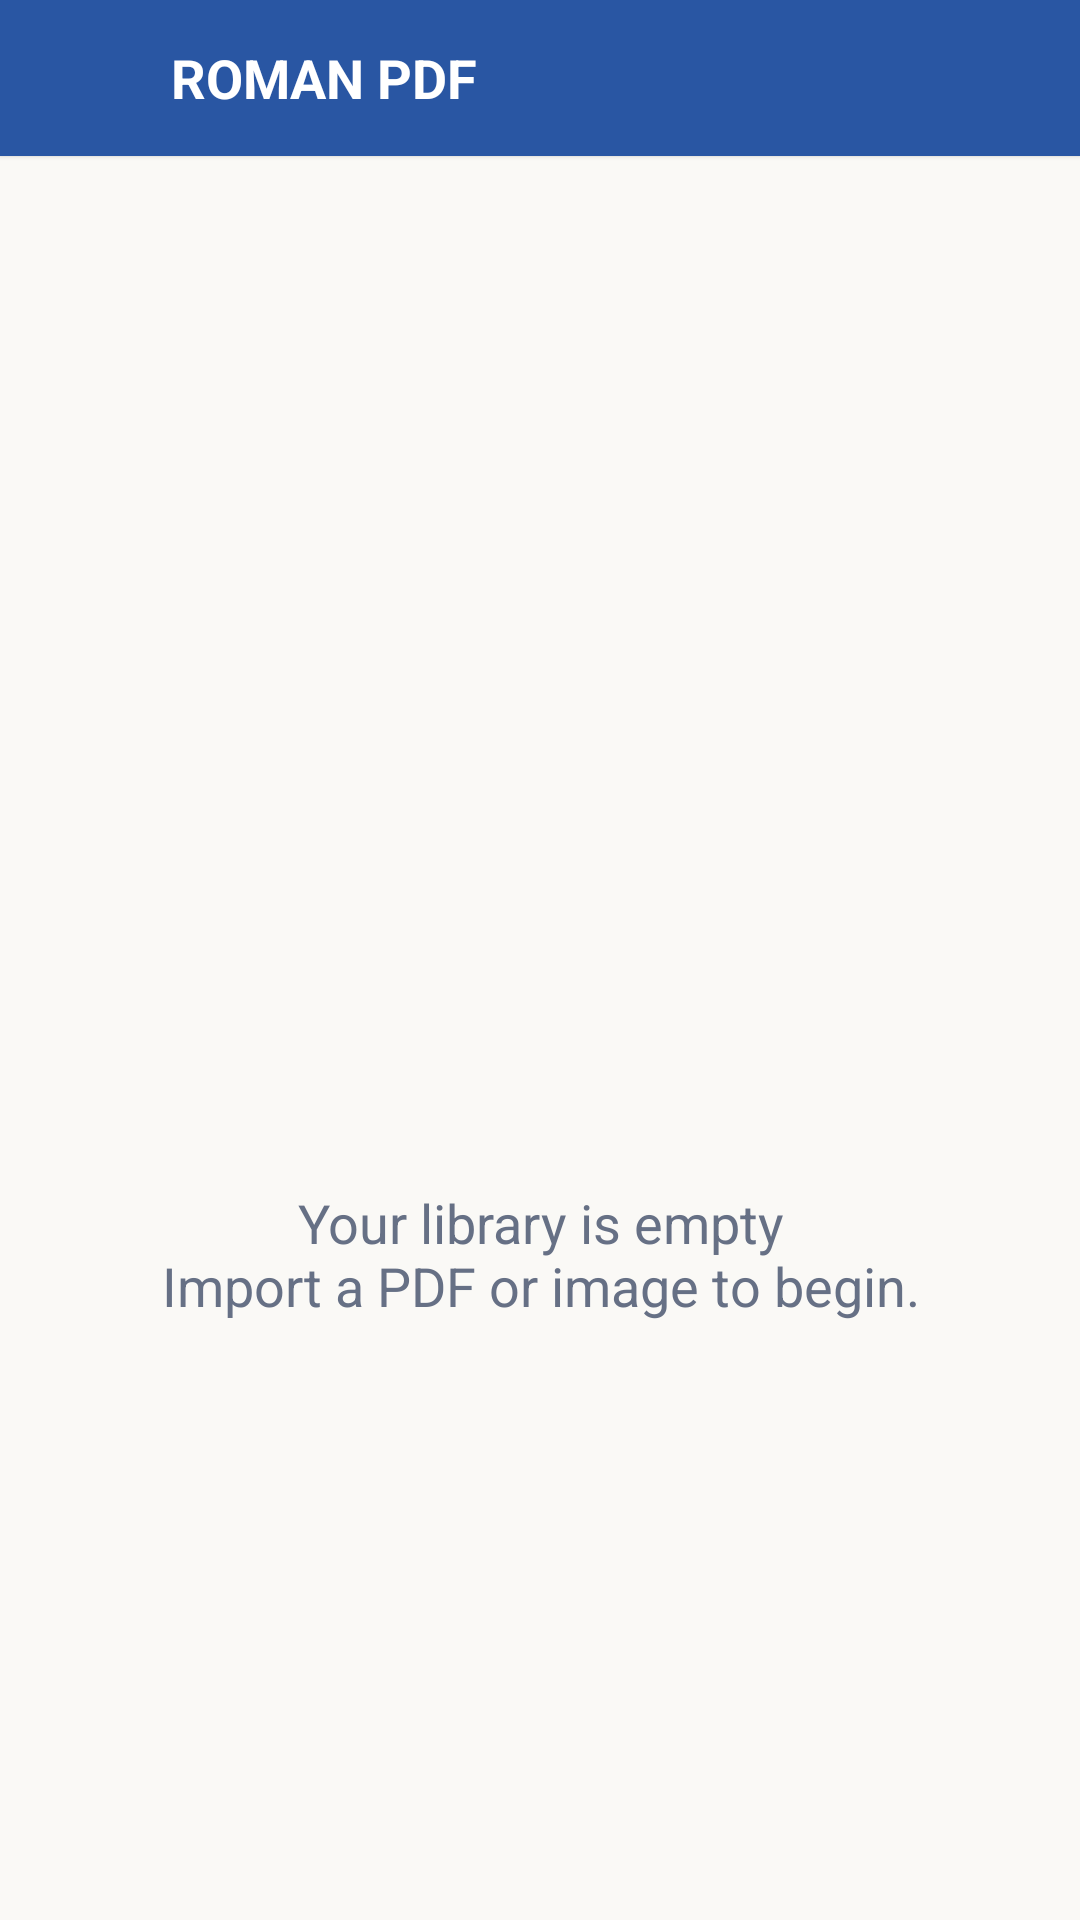

The Android layout XML behind this screen, and the referenced resources:
<!-- AndroidManifest.xml: application theme Theme.RomanPdf -->
<!-- res/layout/activity_main.xml -->
<?xml version="1.0" encoding="utf-8"?>
<LinearLayout xmlns:android="http://schemas.android.com/apk/res/android"
    xmlns:app="http://schemas.android.com/apk/res-auto"
    android:id="@+id/main_root"
    android:layout_width="match_parent"
    android:layout_height="match_parent"
    android:background="@color/roman_paper"
    android:orientation="vertical">

    <androidx.appcompat.widget.Toolbar
        android:id="@+id/main_toolbar"
        android:layout_width="match_parent"
        android:layout_height="52dp"
        android:background="@color/roman_blue"
        android:elevation="1dp"
        android:minHeight="52dp"
        app:contentInsetStartWithNavigation="0dp">

        <LinearLayout
            android:id="@+id/main_toolbar_brand"
            android:layout_width="wrap_content"
            android:layout_height="match_parent"
            android:layout_gravity="start"
            android:gravity="center_vertical"
            android:paddingStart="4dp"
            android:paddingEnd="8dp">

            <ImageView
                android:layout_width="30dp"
                android:layout_height="30dp"
                android:contentDescription="@string/app_name"
                android:scaleType="centerInside"
                android:src="@drawable/roman_pdf_icon" />

            <TextView
                android:layout_width="wrap_content"
                android:layout_height="wrap_content"
                android:layout_marginStart="7dp"
                android:text="@string/app_name"
                android:textColor="@android:color/white"
                android:textSize="18sp"
                android:textStyle="bold" />
        </LinearLayout>
    </androidx.appcompat.widget.Toolbar>

    <FrameLayout
        android:layout_width="match_parent"
        android:layout_height="0dp"
        android:layout_weight="1">

        <androidx.recyclerview.widget.RecyclerView
            android:id="@+id/library_list"
            android:layout_width="match_parent"
            android:layout_height="match_parent"
            android:clipToPadding="false"
            android:paddingTop="10dp"
            android:paddingBottom="12dp"
            android:scrollbars="vertical" />

        <LinearLayout
            android:id="@+id/library_empty_container"
            android:layout_width="match_parent"
            android:layout_height="match_parent"
            android:gravity="center"
            android:orientation="vertical"
            android:padding="32dp">

            <ImageView
                android:layout_width="128dp"
                android:layout_height="128dp"
                android:contentDescription="@string/app_name"
                android:scaleType="fitCenter"
                android:src="@drawable/roman_pdf_icon" />

            <TextView
                android:id="@+id/library_empty"
                android:layout_width="wrap_content"
                android:layout_height="wrap_content"
                android:layout_marginTop="16dp"
                android:gravity="center"
                android:text="@string/empty_library"
                android:textAlignment="center"
                android:textColor="@color/roman_muted"
                android:textSize="18sp" />
        </LinearLayout>
    </FrameLayout>
</LinearLayout>
<!-- resources referenced by this layout -->
<resources>
  <color name="roman_blue">#2956A3</color>
  <color name="roman_muted">#667085</color>
  <color name="roman_paper">#FAF9F6</color>
  <string name="app_name">ROMAN PDF</string>
  <string name="empty_library">Your library is empty\nImport a PDF or image to begin.</string>
  <style name="Theme.RomanPdf" parent="Theme.AppCompat.DayNight.NoActionBar">
          <item name="android:fontFamily">sans</item>
          <item name="android:windowBackground">@color/roman_paper</item>
          <item name="android:colorAccent">@color/roman_blue</item>
          <item name="colorAccent">@color/roman_blue</item>
          <item name="android:navigationBarColor">@color/roman_paper</item>
          <item name="android:statusBarColor">@color/roman_blue_dark</item>
          <item name="android:windowLightStatusBar">false</item>
          <item name="android:windowActionModeOverlay">true</item>
      </style>
  <color name="roman_blue_dark">#17376D</color>
</resources>
